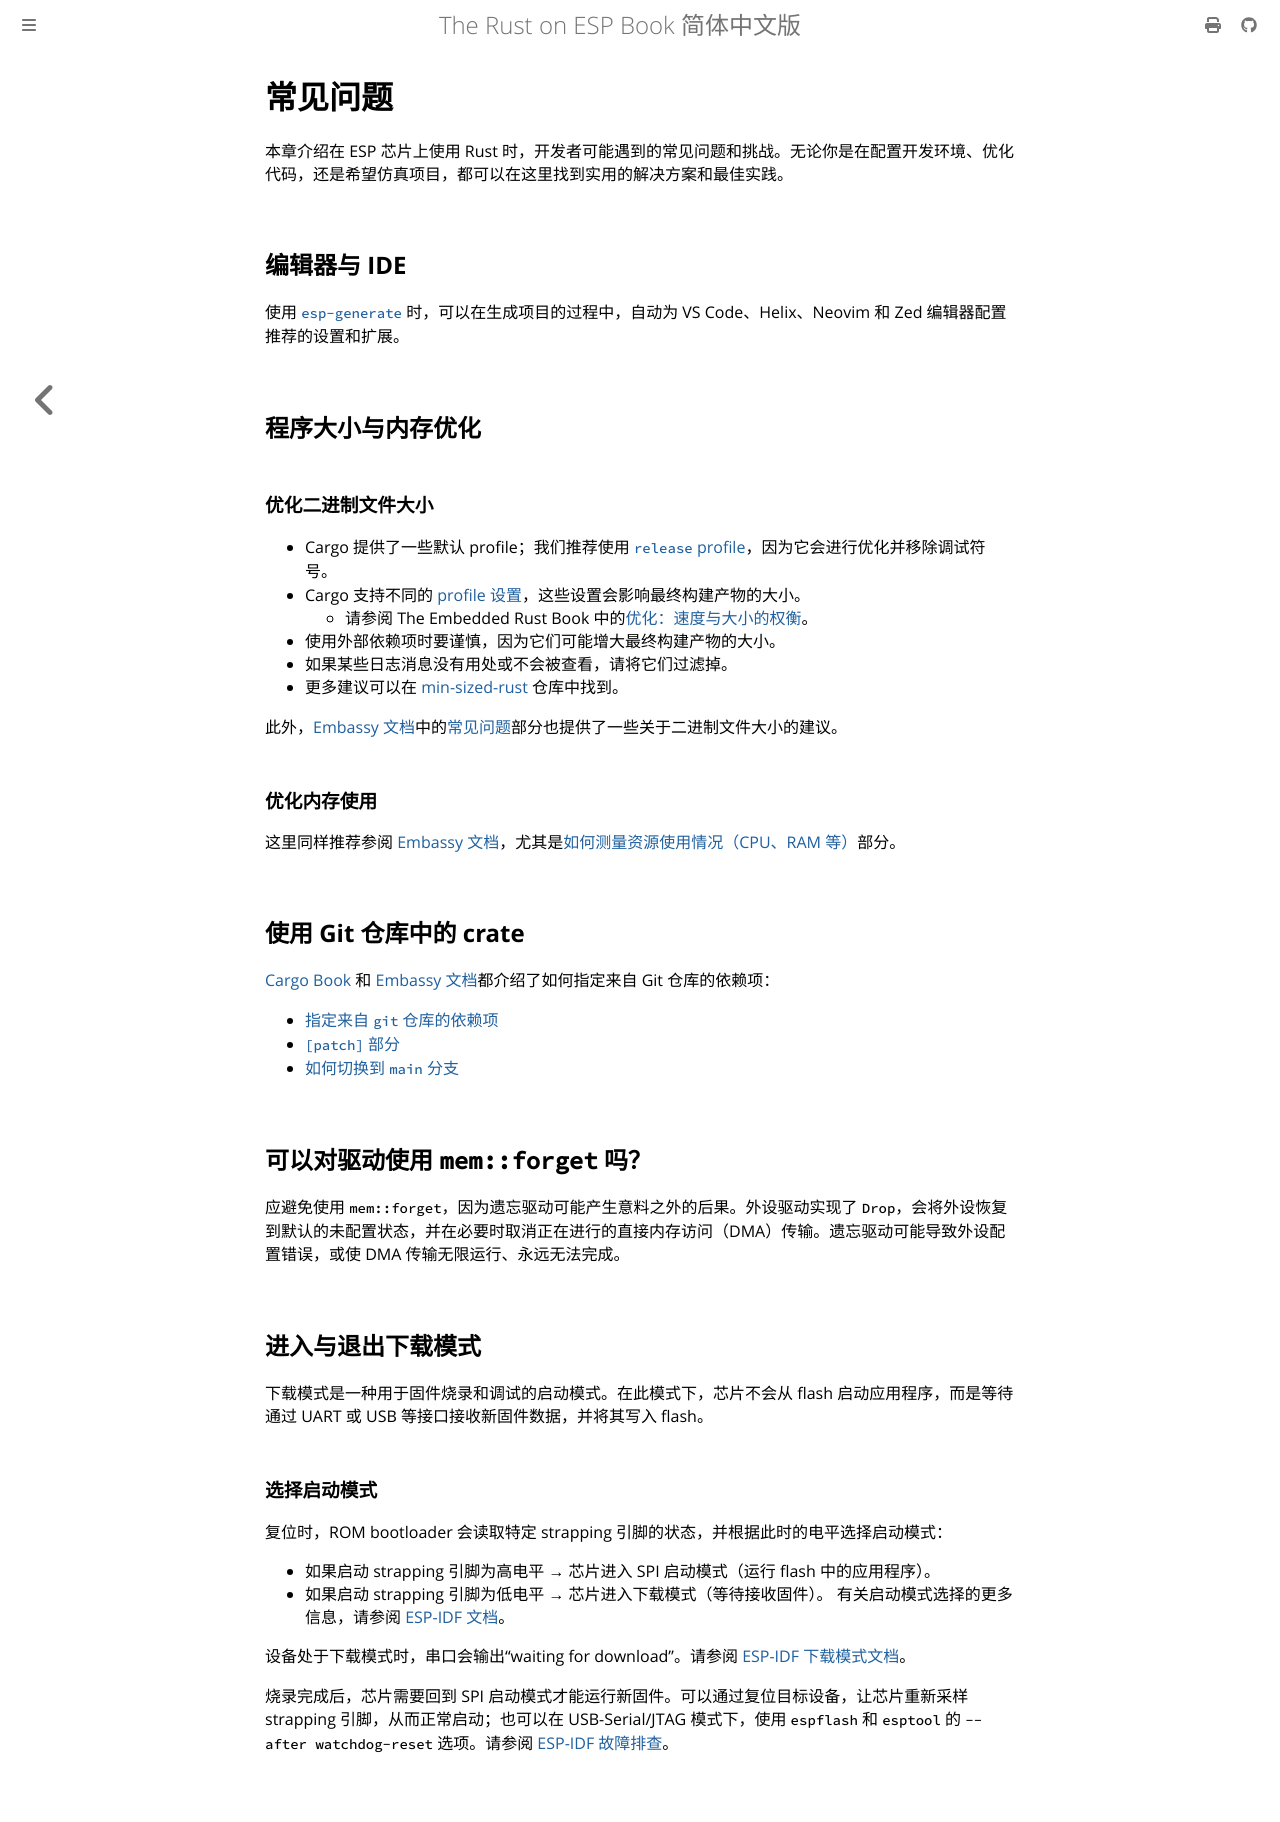

repository: Narukara/rust-on-esp-book-zh-cn · page: frequently-asked-questions.html · generator: mdbook

# 常见问题

本章介绍在 ESP 芯片上使用 Rust 时，开发者可能遇到的常见问题和挑战。无论你是在配置开发环境、优化代码，还是希望仿真项目，都可以在这里找到实用的解决方案和最佳实践。

## 编辑器与 IDE

使用 [`esp-generate`][esp-generate] 时，可以在生成项目的过程中，自动为 VS Code、Helix、Neovim 和 Zed 编辑器配置推荐的设置和扩展。

[esp-generate]: ./getting-started/tooling/esp-generate.md

## 程序大小与内存优化

### 优化二进制文件大小

- Cargo 提供了一些默认 profile；我们推荐使用 [`release` profile][release-profile]，因为它会进行优化并移除调试符号。
- Cargo 支持不同的 [profile 设置][profile-settings-cargo]，这些设置会影响最终构建产物的大小。
  - 请参阅 The Embedded Rust Book 中的[优化：速度与大小的权衡][embedded-book-tradeoffs]。
- 使用外部依赖项时要谨慎，因为它们可能增大最终构建产物的大小。
- 如果某些日志消息没有用处或不会被查看，请将它们过滤掉。
- 更多建议可以在 [min-sized-rust][min-sized-rust] 仓库中找到。

此外，[Embassy 文档][embassy-documentation]中的[常见问题][frequently-asked-questions]部分也提供了一些关于二进制文件大小的建议。

[embedded-book-tradeoffs]: https://docs.rust-embedded.org/book/unsorted/speed-vs-size.html
[release-profile]: https://doc.rust-lang.org/cargo/reference/profiles.html#release
[profile-settings-cargo]: https://doc.rust-lang.org/cargo/reference/profiles.html#profile-settings
[min-sized-rust]: https://github.com/johnthagen/min-sized-rust
[embassy-documentation]: https://embassy.dev/book
[frequently-asked-questions]: https://embassy.dev/book/#_frequently_asked_questions

### 优化内存使用

这里同样推荐参阅 [Embassy 文档][embassy-documentation]，尤其是[如何测量资源使用情况（CPU、RAM 等）][measure-resources]部分。

[measure-resources]: https://embassy.dev/book/#_how_can_i_measure_resource_usage_cpu_ram_etc

## 使用 Git 仓库中的 crate

[Cargo Book][cargo-book] 和 [Embassy 文档][embassy-documentation]都介绍了如何指定来自 Git 仓库的依赖项：

- [指定来自 `git` 仓库的依赖项][dependencies-from-git]
- [`[patch]` 部分][patch-section]
- [如何切换到 `main` 分支][switch-to-main-branch]

[cargo-book]: https://doc.rust-lang.org/cargo/
[dependencies-from-git]: https://doc.rust-lang.org/cargo/reference/specifying-dependencies.html#specifying-dependencies-from-git-repositories
[patch-section]: https://doc.rust-lang.org/cargo/reference/overriding-dependencies.html#the-patch-section
[switch-to-main-branch]: https://embassy.dev/book/#_how_do_i_switch_to_the_main_branch

## 可以对驱动使用 `mem::forget` 吗？

应避免使用 `mem::forget`，因为遗忘驱动可能产生意料之外的后果。外设驱动实现了 `Drop`，会将外设恢复到默认的未配置状态，并在必要时取消正在进行的直接内存访问（DMA）传输。遗忘驱动可能导致外设配置错误，或使 DMA 传输无限运行、永远无法完成。

## 进入与退出下载模式

下载模式是一种用于固件烧录和调试的启动模式。在此模式下，芯片不会从 flash 启动应用程序，而是等待通过 UART 或 USB 等接口接收新固件数据，并将其写入 flash。

### 选择启动模式

复位时，ROM bootloader 会读取特定 strapping 引脚的状态，并根据此时的电平选择启动模式：
- 如果启动 strapping 引脚为高电平 → 芯片进入 SPI 启动模式（运行 flash 中的应用程序）。
- 如果启动 strapping 引脚为低电平 → 芯片进入下载模式（等待接收固件）。
有关启动模式选择的更多信息，请参阅 [ESP-IDF 文档][esp-idf-bootmode]。

设备处于下载模式时，串口会输出“waiting for download”。请参阅 [ESP-IDF 下载模式文档][esp-idf-downloadmode]。

烧录完成后，芯片需要回到 SPI 启动模式才能运行新固件。可以通过复位目标设备，让芯片重新采样 strapping 引脚，从而正常启动；也可以在 USB-Serial/JTAG 模式下，使用 `espflash` 和 `esptool` 的 `--after watchdog-reset` 选项。请参阅 [ESP-IDF 故障排查][esp-idf-troubleshooting]。

[esp-idf-bootmode]: https://docs.espressif.com/projects/esptool/en/latest/esp32c6/advanced-topics/boot-mode-selection.html
[esp-idf-downloadmode]: https://docs.espressif.com/projects/esp-techpedia/en/latest/esp-friends/get-started/try-firmware/try-firmware-troubleshooting.html#download-mode
[esp-idf-troubleshooting]: https://docs.espressif.com/projects/esptool/en/latest/esp32c6/troubleshooting.html#leaving-download-mode-in-usb-serial-jtag-mode
